pico-8 play session: no input (idle), after a click and taps of 🅾, ❎, 🅾+❎, 🅾 in the second before t = 0

[t = 1 s] idle ~1s (no d-pad/buttons)
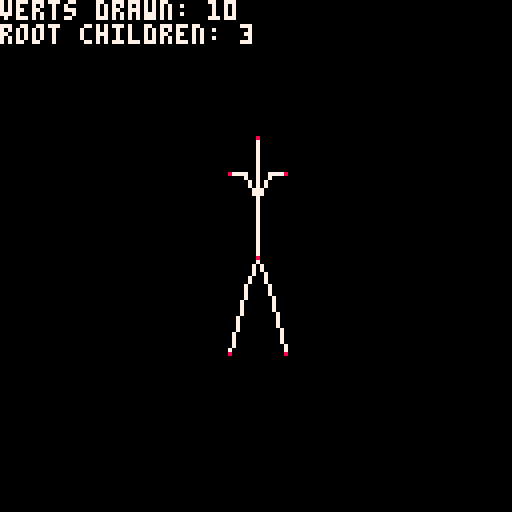

pico-8 cartridge
version 16
__lua__


function _init()
	
end

function _update60()

end

test=""

function _draw()
	cls()
	actor:draw()
	print(test,0,0,7)
	test=""
end
-->8

--default vertex definitions
lefthand = {
	x=-4,y=0,
	children={}
}
righthand = {
	x=4,y=0,
	children={}
}
leftfoot = {
	x=-4,y=16,
	children={}
}
rightfoot = {
	x=4,y=16,
	children={}
}
head = {
	x=0,y=-16,
	children={}
}
leftelbow = {
	x=-3,y=-7,
	children={lefthand}
}
rightelbow = {
	x=3,y=-7,
	children={righthand}
}
leftknee = {
	x=-3,y=8,
	children={leftfoot}
}
rightknee = {
	x=3,y=8,
	children={rightfoot}
}
neck = {
	x=0,y=-14,
	children={head,leftelbow,rightelbow}
}

actor = {
	x=64,y=64,c=7,bc=8,

	root = {
		x=0,y=0,
		children={neck,leftknee,rightknee}
	},

	draw = function(self)
		vertsdrawn=0

		self:drawrec(self.root,self.x,self.y)
		pset(self.x+self.root.x,
			 self.y+self.root.y,
			 self.bc)

		test=test.."verts drawn: "..vertsdrawn.."\n"
		test=test.."root children: "..#self.root.children
	end,

	drawrec=function(self,curr,absx,absy)
		--absx/y == screenspace pos of curr vertex
		if #curr.children==0 then return end

		for v in all(curr.children) do
			local xpos = absx+v.x
			local ypos = absy+v.y
			line(absx,absy,xpos,ypos,self.c)
			pset(xpos,ypos,self.bc)

			--recur on v
			vertsdrawn+=1
			self:drawrec(v,xpos,ypos)
		end
	end,
}

-- actor = {
-- 	x=64, y=64,
-- 	root = {
-- 		--pelvis
-- 		x=0,y=0,
-- 		children={
-- 			--neck
-- 			{x=0,y=-14,
-- 				children={
-- 					--head
-- 					{x=0,y=-16,
-- 						children={}
-- 					},
-- 					--leftelbow
-- 					{x=-3,y=-6,
-- 						children={
-- 							--lefthand
-- 							{x=-4,y=2,
-- 								children={}
-- 							}
-- 						}
-- 					},
-- 					--rightelbow
-- 					{x=3,y=-6,
-- 						children={
-- 							--righthand
-- 							{x=4,y=2,
-- 								children={}
-- 							}
-- 						}
-- 					}
-- 				}
-- 			}
-- 			--leftknee
-- 				--leftfoot
-- 			--rightknee
-- 				--rightfoot
-- 		}
-- 		--{0,-16},--head
-- 		--{0,-14},--neck
-- 		--{-3,-6},--leftelbow
-- 		--{-4,2},--lefthand
-- 		--{3,-6},--rightelbow
-- 		--{-4,2},--righthand
-- 		--{0,0},--pelvis
-- 		--leftknee
-- 		--leftfoot
-- 		--rightknee
-- 		--rightfoot
-- 	},
	
-- 	draw = function(self)
-- 		self:drawrec(self.root)
-- 		pset(self.x+self.root.x,
-- 			self.y+self.root.y,
-- 			8)
-- 	end,
	
-- 	drawrec=function(parent,vert)
-- 		if #vert.children==0 then
-- 			return
-- 		end
		
-- 		for v in all(vert.children) do
-- 			line(parent.x+vert.x,
-- 				parent.y+vert.y,
-- 				parent.x+v.x,
-- 				parent.y+v.y,
-- 				7)
-- 			self.drawrec(parent,v)
					
-- 			pset(parent.x+v.x,
-- 				parent.y+v.y,
-- 				8)
-- 		end
		
-- 	end
-- }
